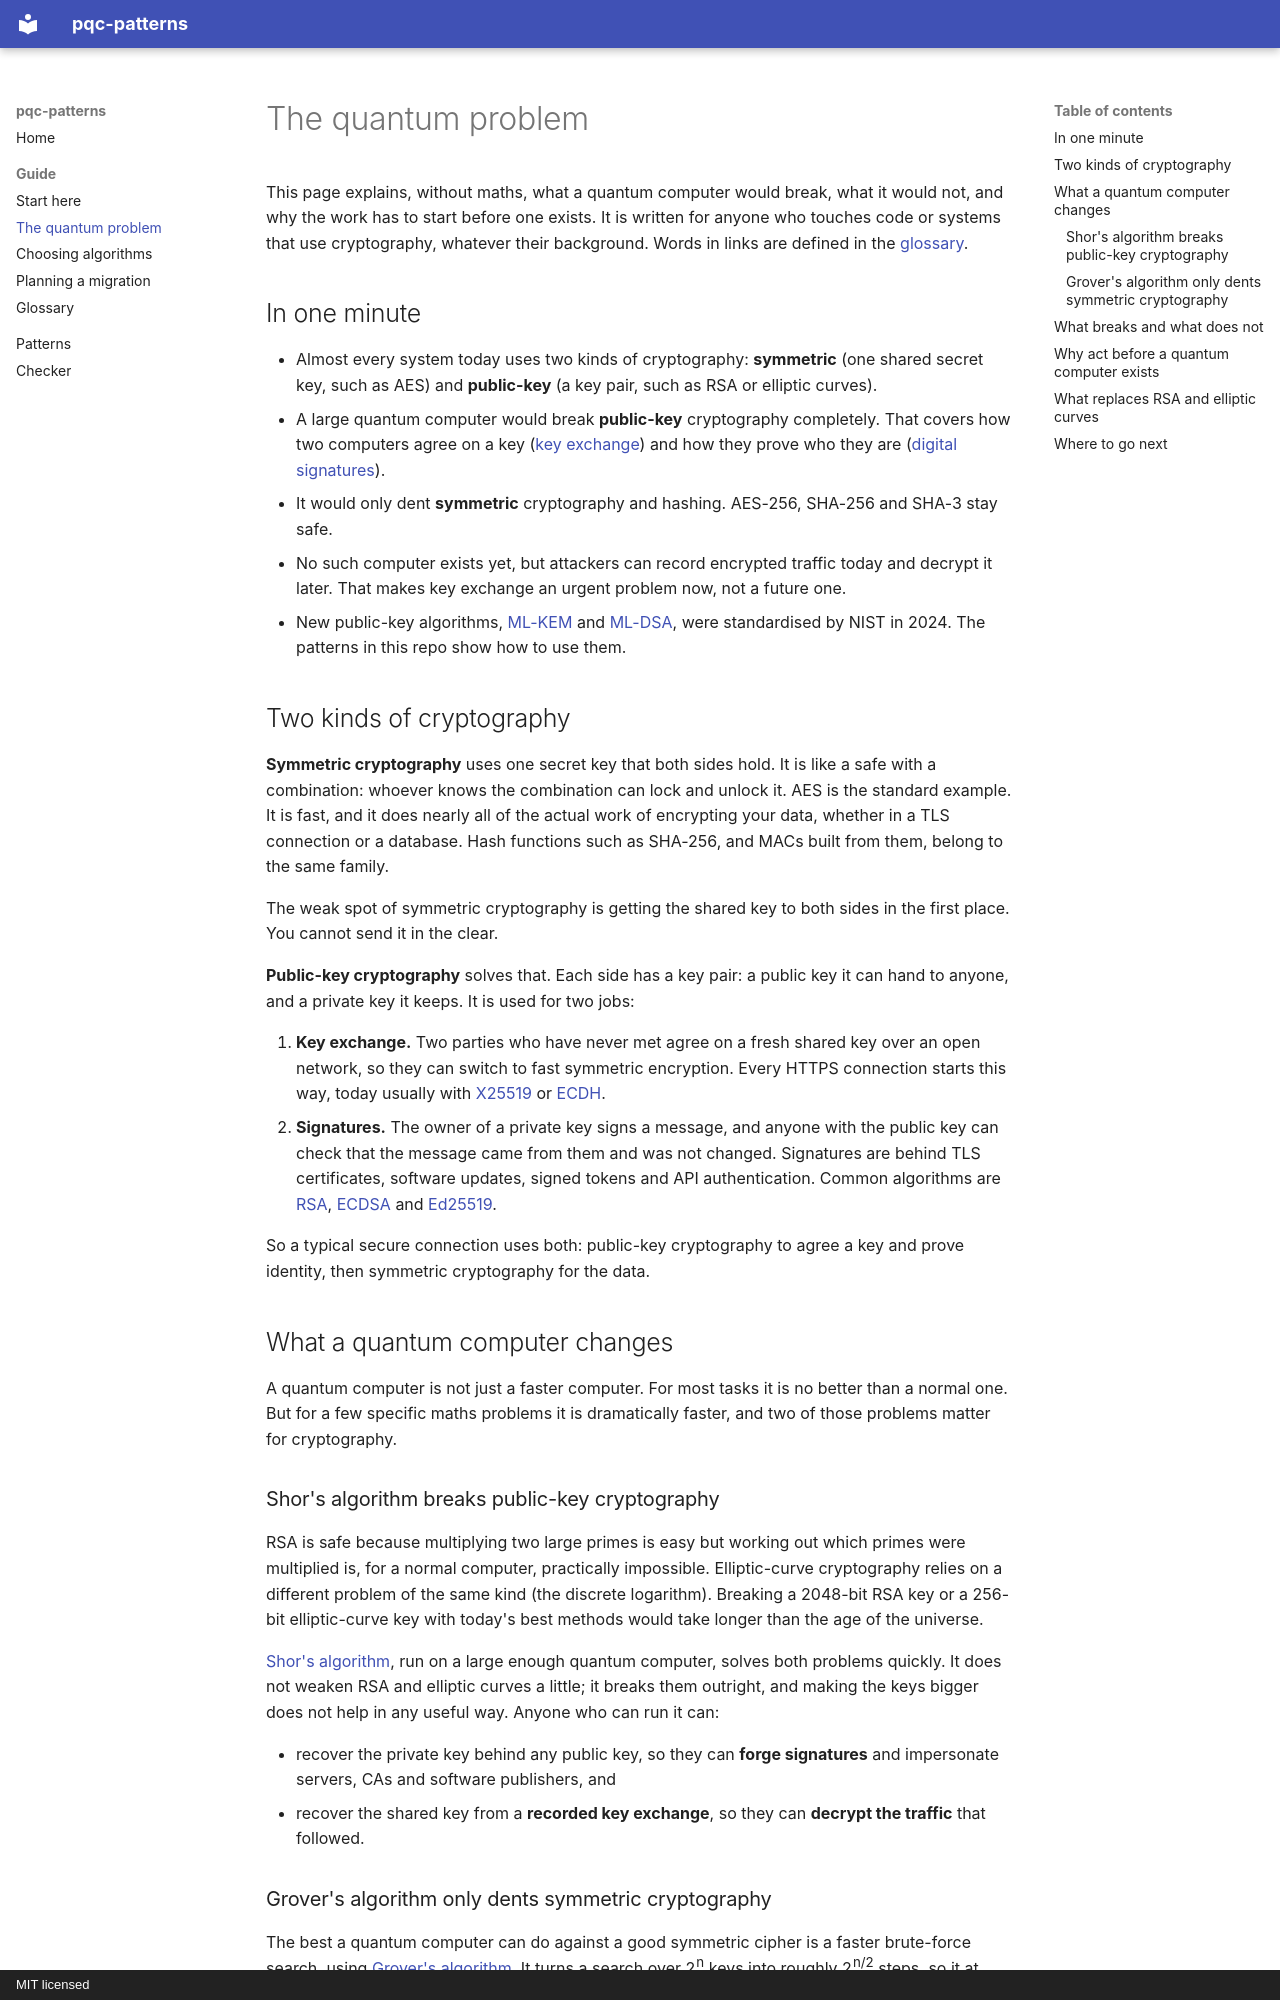

repository: mor-sec/pqc-patterns · page: guide/quantum-threat/index.html · generator: mkdocs · copyright: MIT licensed

# The quantum problem

This page explains, without maths, what a quantum computer would break, what it would not, and why the work has to start before one exists. It is written for anyone who touches code or systems that use cryptography, whatever their background. Words in links are defined in the [glossary](glossary.md).

## In one minute

- Almost every system today uses two kinds of cryptography: **symmetric** (one shared secret key, such as AES) and **public-key** (a key pair, such as RSA or elliptic curves).
- A large quantum computer would break **public-key** cryptography completely. That covers how two computers agree on a key ([key exchange](glossary.md#key-exchange)) and how they prove who they are ([digital signatures](glossary.md#digital-signature)).
- It would only dent **symmetric** cryptography and hashing. AES-256, SHA-256 and SHA-3 stay safe.
- No such computer exists yet, but attackers can record encrypted traffic today and decrypt it later. That makes key exchange an urgent problem now, not a future one.
- New public-key algorithms, [ML-KEM](glossary.md#ml-kem) and [ML-DSA](glossary.md#ml-dsa), were standardised by NIST in 2024. The patterns in this repo show how to use them.

## Two kinds of cryptography

**Symmetric cryptography** uses one secret key that both sides hold. It is like a safe with a combination: whoever knows the combination can lock and unlock it. AES is the standard example. It is fast, and it does nearly all of the actual work of encrypting your data, whether in a TLS connection or a database. Hash functions such as SHA-256, and MACs built from them, belong to the same family.

The weak spot of symmetric cryptography is getting the shared key to both sides in the first place. You cannot send it in the clear.

**Public-key cryptography** solves that. Each side has a key pair: a public key it can hand to anyone, and a private key it keeps. It is used for two jobs:

1. **Key exchange.** Two parties who have never met agree on a fresh shared key over an open network, so they can switch to fast symmetric encryption. Every HTTPS connection starts this way, today usually with [X25519](glossary.md#x25519) or [ECDH](glossary.md#diffie-hellman-and-ecdh).
2. **Signatures.** The owner of a private key signs a message, and anyone with the public key can check that the message came from them and was not changed. Signatures are behind TLS certificates, software updates, signed tokens and API authentication. Common algorithms are [RSA](glossary.md#rsa), [ECDSA](glossary.md#ecdsa) and [Ed25519](glossary.md#ed25519).

So a typical secure connection uses both: public-key cryptography to agree a key and prove identity, then symmetric cryptography for the data.

## What a quantum computer changes

A quantum computer is not just a faster computer. For most tasks it is no better than a normal one. But for a few specific maths problems it is dramatically faster, and two of those problems matter for cryptography.

### Shor's algorithm breaks public-key cryptography

RSA is safe because multiplying two large primes is easy but working out which primes were multiplied is, for a normal computer, practically impossible. Elliptic-curve cryptography relies on a different problem of the same kind (the discrete logarithm). Breaking a 2048-bit RSA key or a 256-bit elliptic-curve key with today's best methods would take longer than the age of the universe.

[Shor's algorithm](glossary.md#shors-algorithm), run on a large enough quantum computer, solves both problems quickly. It does not weaken RSA and elliptic curves a little; it breaks them outright, and making the keys bigger does not help in any useful way. Anyone who can run it can:

- recover the private key behind any public key, so they can **forge signatures** and impersonate servers, CAs and software publishers, and
- recover the shared key from a **recorded key exchange**, so they can **decrypt the traffic** that followed.
